Image classification data set "defect_type" (iz0301/AFRL-Capstone-2020 on GitHub). Class labels (3): eraser mark defect, none, pencil mark defect.

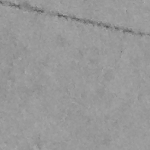
Label: pencil mark defect

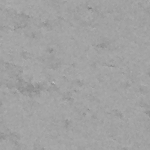
Label: none

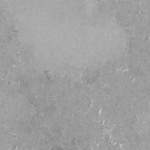
Label: eraser mark defect

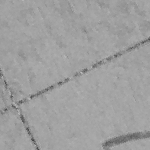
Label: pencil mark defect

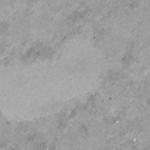
Label: eraser mark defect

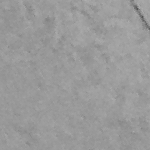
Label: none
